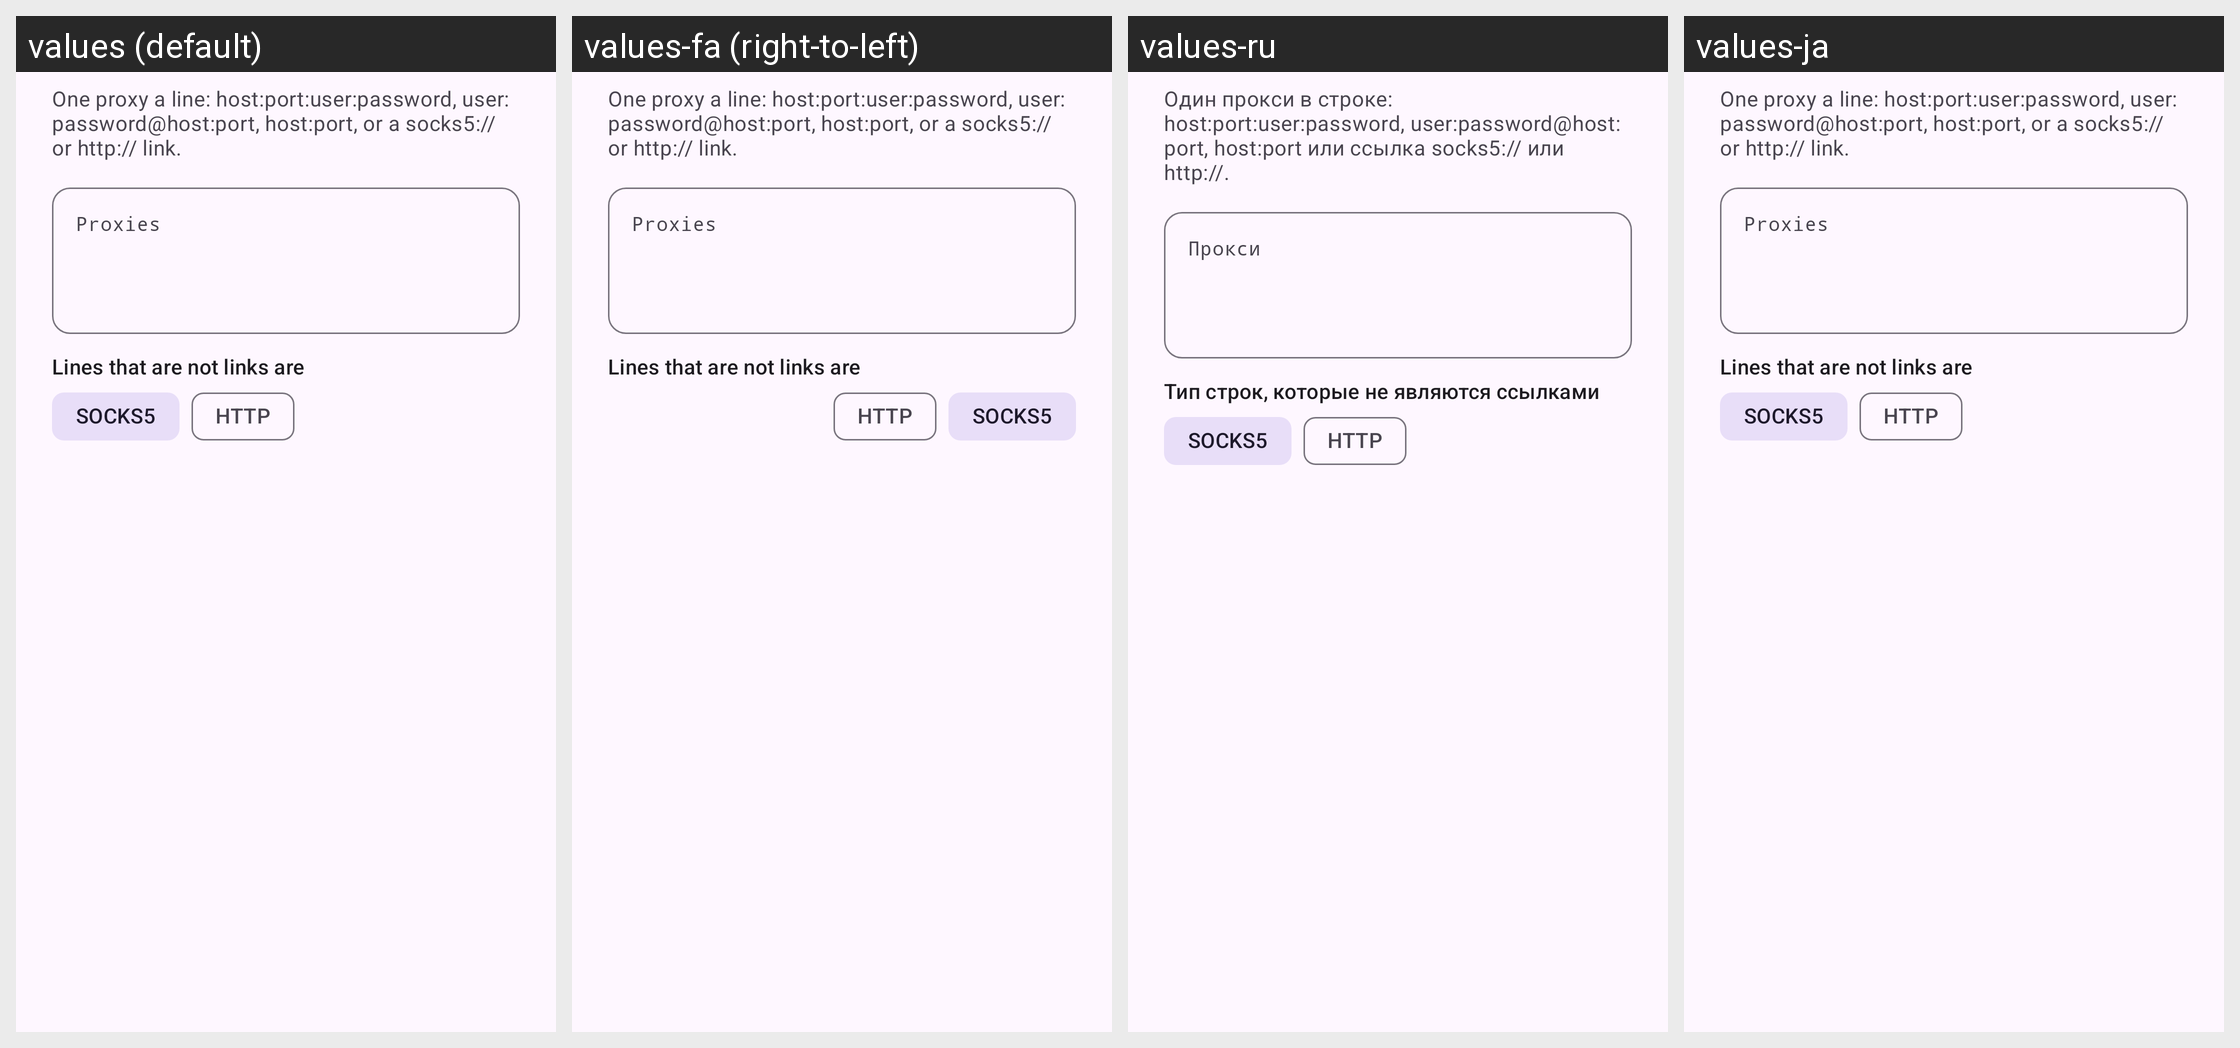

Translations of the strings shown on this Android screen, per locale in the grid:
Android screen res/layout/layout_paste_proxies.xml rendered under 4 locales, left to right: values (default), values-fa (right-to-left), values-ru, values-ja. Device: Nexus 5 (rendered at 1080×1920; each locale shown at half size, 540×960, under a caption strip naming it); theme Theme.Start.
Other locales in the repository, not shown: values-ar, values-be, values-de, values-es, values-fr, values-in, values-it, values-ko, values-nb-rNO, values-nl, values-pt-rBR, values-tr, values-uk, values-zh-rCN, values-zh-rHK, values-zh-rTW.
Strings drawn on this screen, with the default value and each locale's value (text and hints the layout hard-codes, and strings that could not be matched under every locale, appear in the picture but are not listed):

proxies_paste_formats
  values: One proxy a line: host:port:user:password, user:password@host:port, host:port, or a socks5:// or http:// link.
  values-fa: One proxy a line: host:port:user:password, user:password@host:port, host:port, or a socks5:// or http:// link.  [not translated; the default value is used]
  values-ru: Один прокси в строке: host:port:user:password, user:password@host:port, host:port или ссылка socks5:// или http://.
  values-ja: One proxy a line: host:port:user:password, user:password@host:port, host:port, or a socks5:// or http:// link.  [not translated; the default value is used]

proxies_paste_field
  values: Proxies
  values-fa: Proxies  [not translated; the default value is used]
  values-ru: Прокси
  values-ja: Proxies  [not translated; the default value is used]

proxies_plain_kind
  values: Lines that are not links are
  values-fa: Lines that are not links are  [not translated; the default value is used]
  values-ru: Тип строк, которые не являются ссылками
  values-ja: Lines that are not links are  [not translated; the default value is used]

proxies_kind_socks
  values: SOCKS5
  values-fa: SOCKS5  [not translated; the default value is used]
  values-ru: SOCKS5  [not translated; the default value is used]
  values-ja: SOCKS5  [not translated; the default value is used]

proxies_kind_http
  values: HTTP
  values-fa: HTTP  [not translated; the default value is used]
  values-ru: HTTP  [not translated; the default value is used]
  values-ja: HTTP  [not translated; the default value is used]
